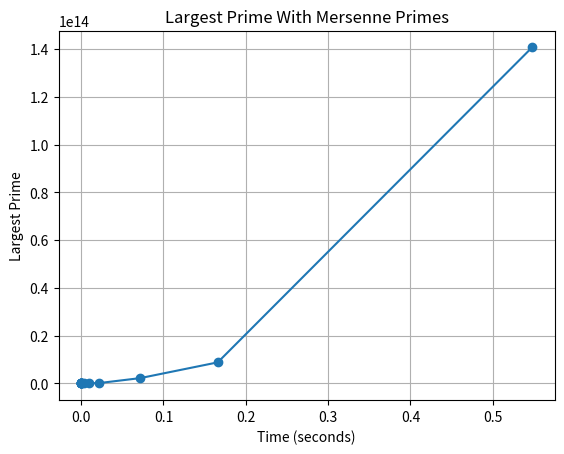

This figure's Python source:
import time
import math as m
import numpy as np
import matplotlib.pyplot as plt

def check_mersenne_prime(x, start_time, max_time):
  # Checking known primes
  known_primes = [2, 3, 5, 7, 11, 13, 17, 19, 23, 29]
  for prime in known_primes:
    if x % prime == 0:
      return False
    
  # Skipping 6 steps to avoid multiples of 2 and 3
  for i in range(30, m.floor(m.sqrt(x)) + 1, 6):
    if x % i == 0 or x % (i + 2) == 0:
      return False
    elif time.time() - start_time >= max_time:
      return False
    
  
  return True

def prime_finder(start_time, max_time):
  primes = []
  largest_prime = 2
  i = 2
  while 1 > 0:
    if check_mersenne_prime(2 ** i - 1, start_time, max_time):
      largest_prime = 2 ** i - 1
      primes.append((time.time() - start_time, largest_prime))
    
    if time.time() - start_time >= max_time:
      return primes

    i += 1

max_time = 1
start_time = time.time()
primes = prime_finder(start_time, max_time)
print(primes[-1])

# Plot results
times = np.array([p[0] for p in primes])
largest_primes = np.array([p[1] for p in primes])

# Plot the graph
plt.plot(times, largest_primes, marker='o')
plt.title('Largest Prime With Mersenne Primes')
plt.xlabel('Time (seconds)')
plt.ylabel('Largest Prime')
plt.grid(True)
plt.show()